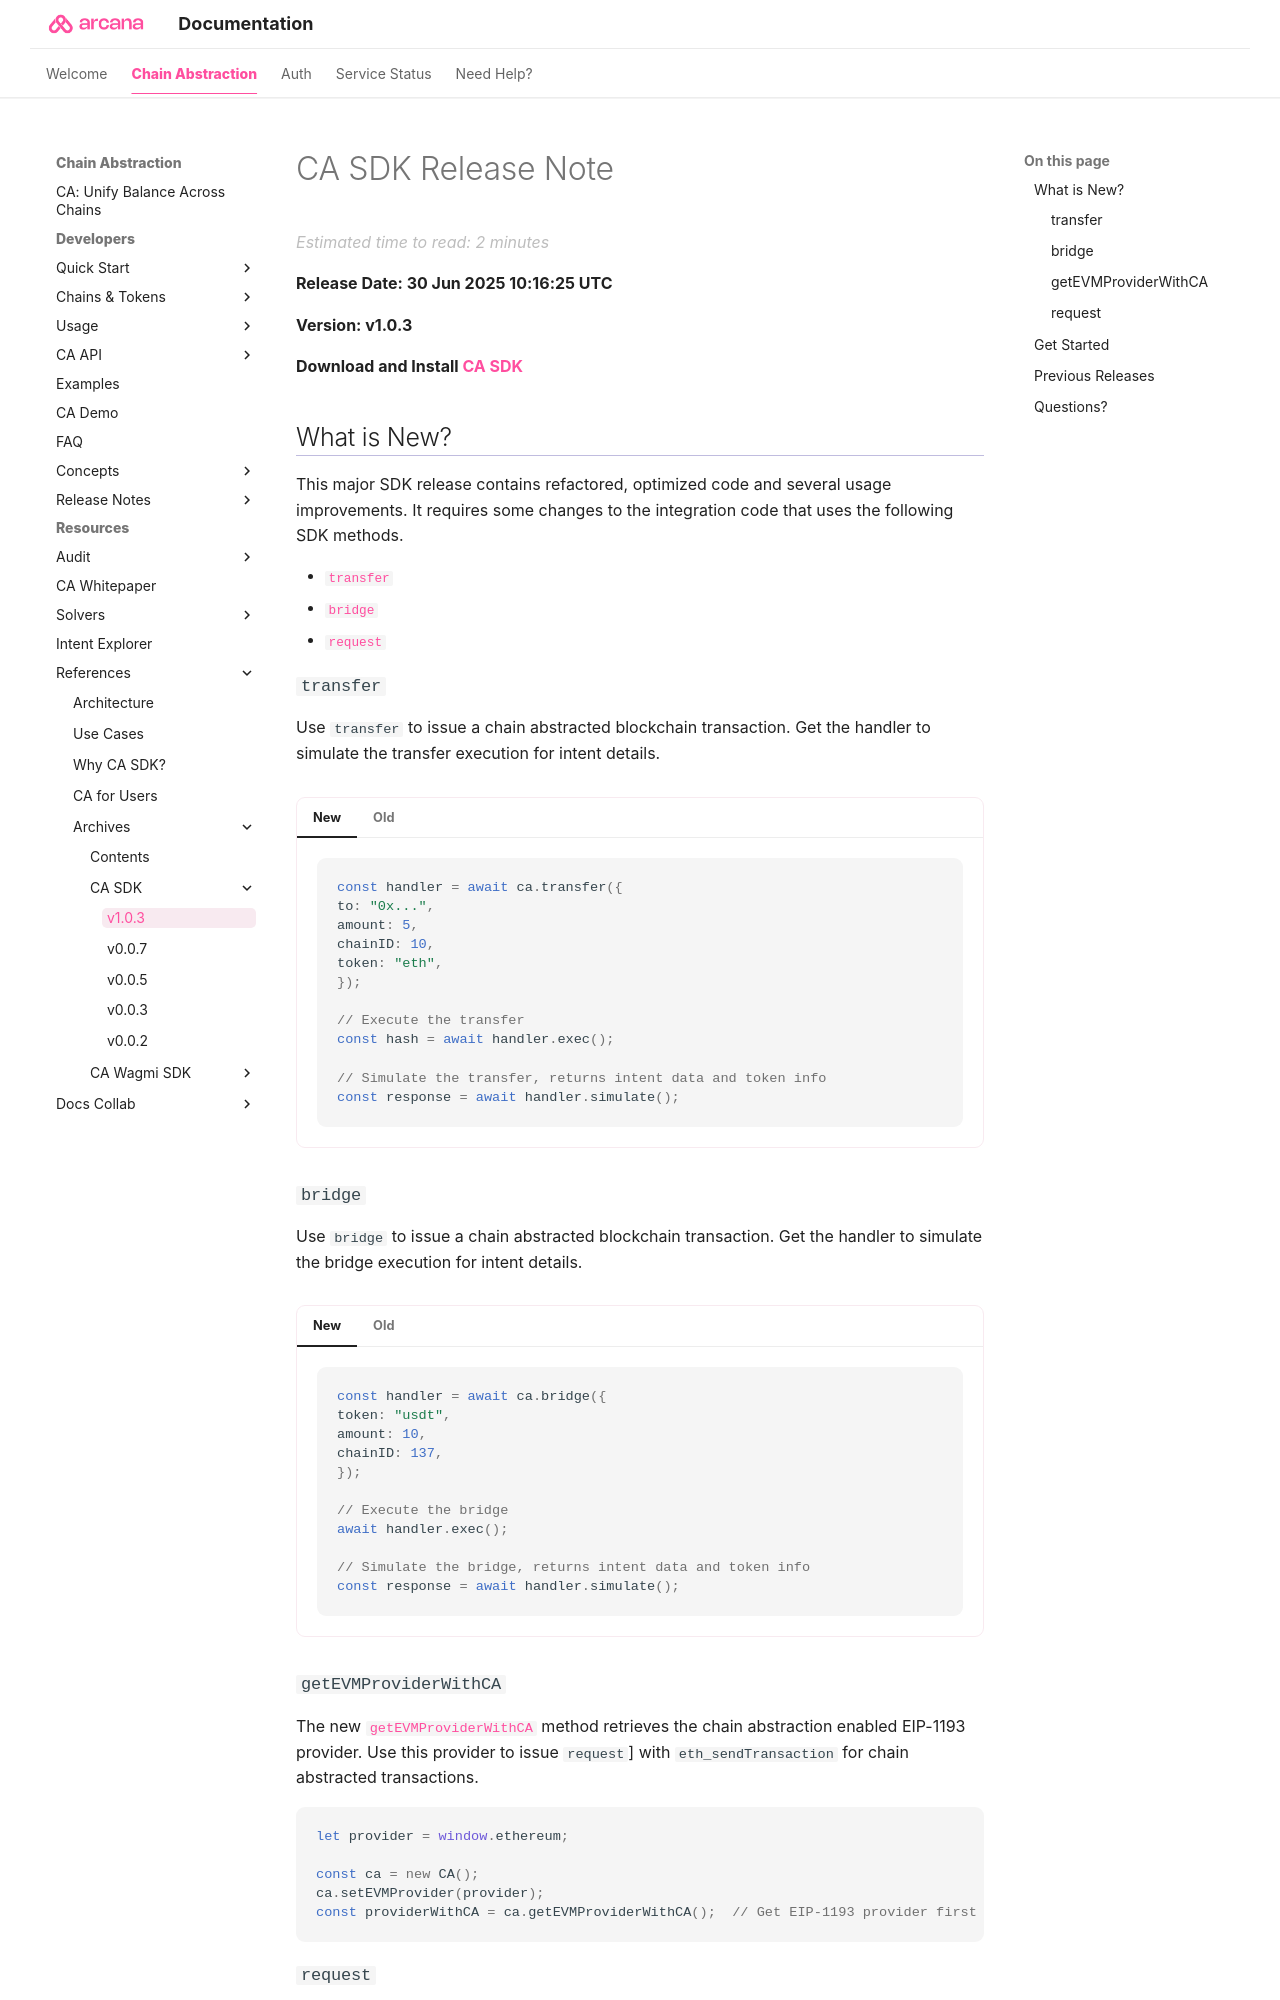

repository: shaloo/docs.arcana · page: relnotes/rn-ca-v1.0.3/index.html · generator: mkdocs

---
alias: rn-ca-v1.0.3
title: 'CA SDK Release Note'
description: 'Arcana CA SDK Release Note'
arcana:
  root_rel_path: ..
---

# CA SDK Release Note

**Release Date: 30 Jun 2025 10:16:25 UTC**  

**Version: v1.0.3**

**Download and Install [[ca-sdk-installation|CA SDK]]**

## What is New?
 
This major SDK release contains refactored, optimized code and several usage improvements. It requires some changes to the  integration code that uses the following SDK methods. 

* [[rn-ca-v1.0.3#transfer|`transfer`]]
* [[rn-ca-v1.0.3#bridge|`bridge`]]
* [[rn-ca-v1.0.3#request|`request`]]

### `transfer`

Use `transfer` to issue a chain abstracted blockchain transaction. 
Get the handler to simulate the transfer execution for intent details.

=== "New"

    ```ts
    const handler = await ca.transfer({
    to: "0x...",
    amount: 5,
    chainID: 10,
    token: "eth",
    });

    // Execute the transfer
    const hash = await handler.exec();

    // Simulate the transfer, returns intent data and token info
    const response = await handler.simulate();
    ```

=== "Old"

    ```js
    await ca.transfer().to("0x...").amount(5).chain(10).token("eth").exec()
    ```

### `bridge`

Use `bridge` to issue a chain abstracted blockchain transaction.
Get the handler to simulate the bridge execution for intent details.

=== "New"

    ```ts
    const handler = await ca.bridge({
    token: "usdt",
    amount: 10,
    chainID: 137,
    });

    // Execute the bridge
    await handler.exec();

    // Simulate the bridge, returns intent data and token info
    const response = await handler.simulate();
    ```

=== "Old"

    ```js
    await ca.bridge().token("usdt").amount(10).chain(137).exec();
    ```

### `getEVMProviderWithCA`

The new [`getEVMProviderWithCA`](https://arcana-ca-sdk.netlify.app/#quick-start) method 
retrieves the chain abstraction enabled EIP-1193 provider. Use this provider to
issue `request`] with `eth_sendTransaction` for chain abstracted transactions.

```ts

let provider = window.ethereum;

const ca = new CA();
ca.setEVMProvider(provider);
const providerWithCA = ca.getEVMProviderWithCA();  // Get EIP-1193 provider first
```
